Photos from the image-classification dataset "footwear" in the GitHub repository akbar909/sarmad. Its 2 classes are: fake, genuine.

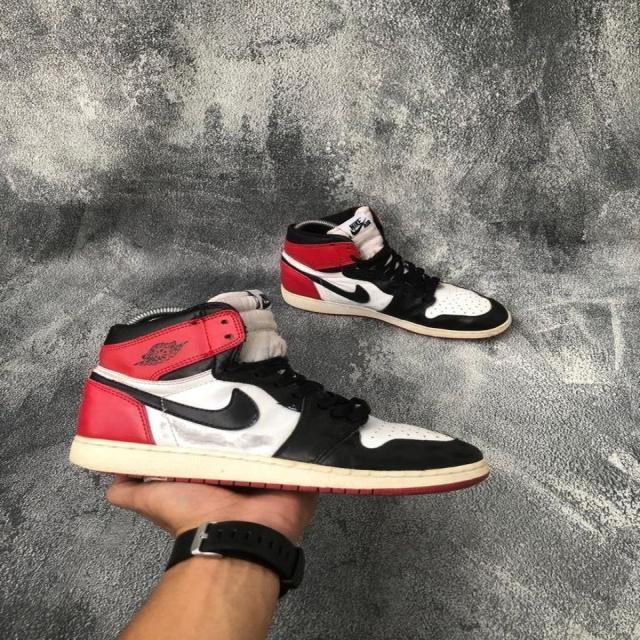
Label: fake

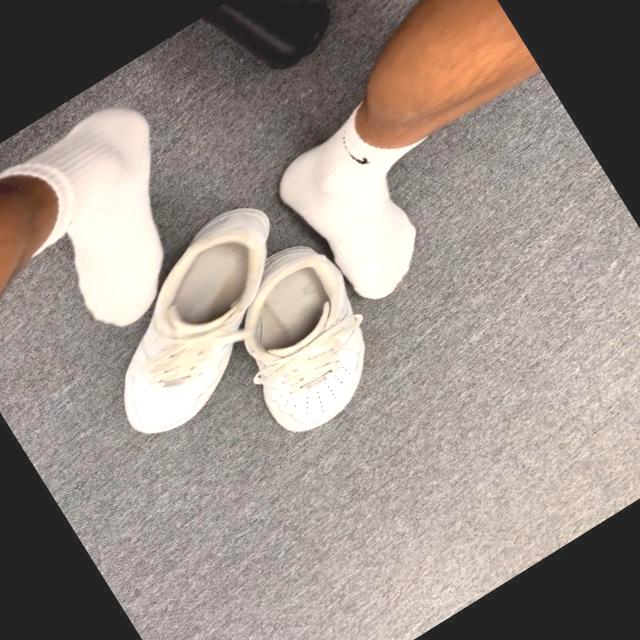
Label: genuine

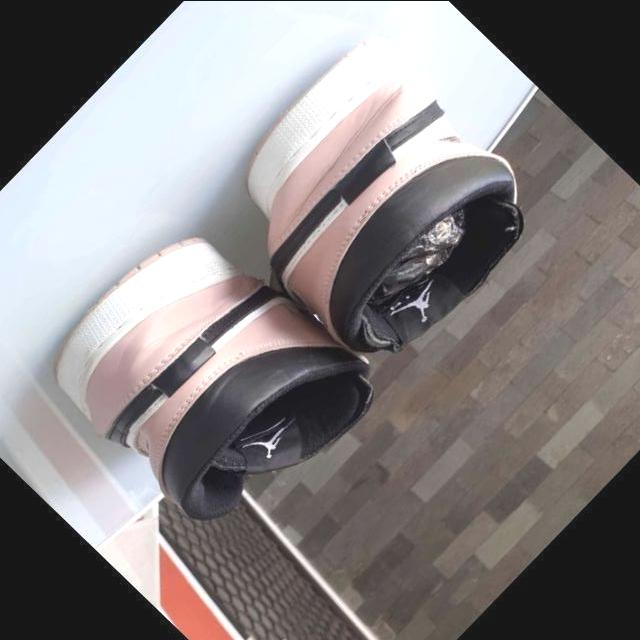
Label: fake

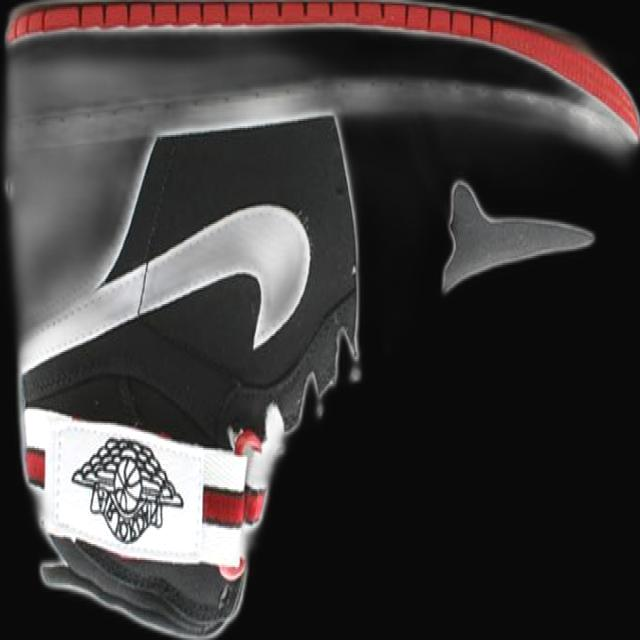
Label: genuine

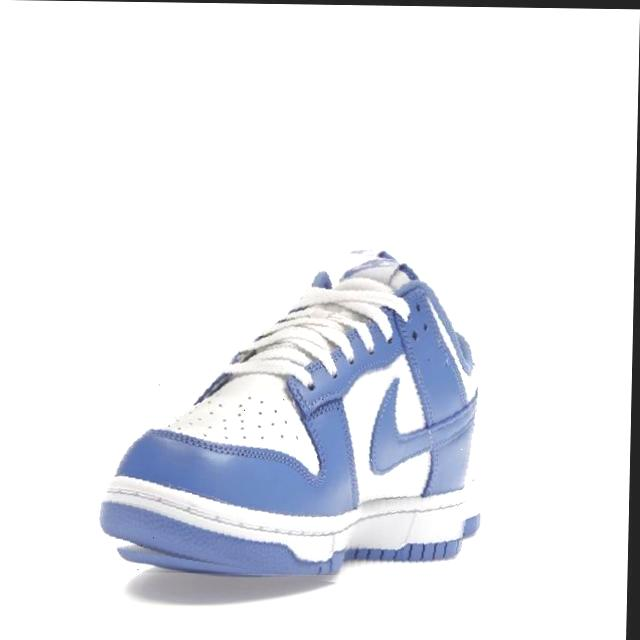
Label: genuine
